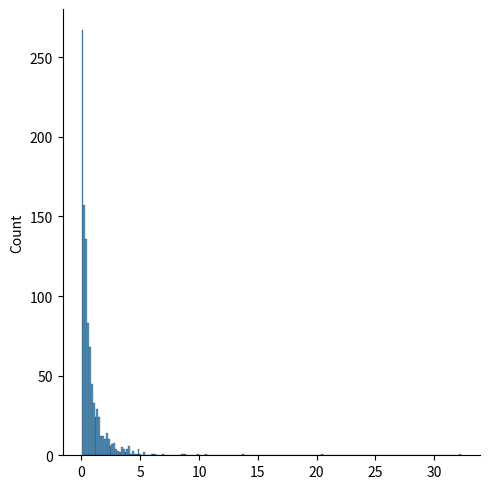

This figure's Python source:
from numpy import random
import matplotlib.pyplot as plt
import seaborn as sns

sns.displot(random.pareto(a=2, size=1000))

plt.show()
